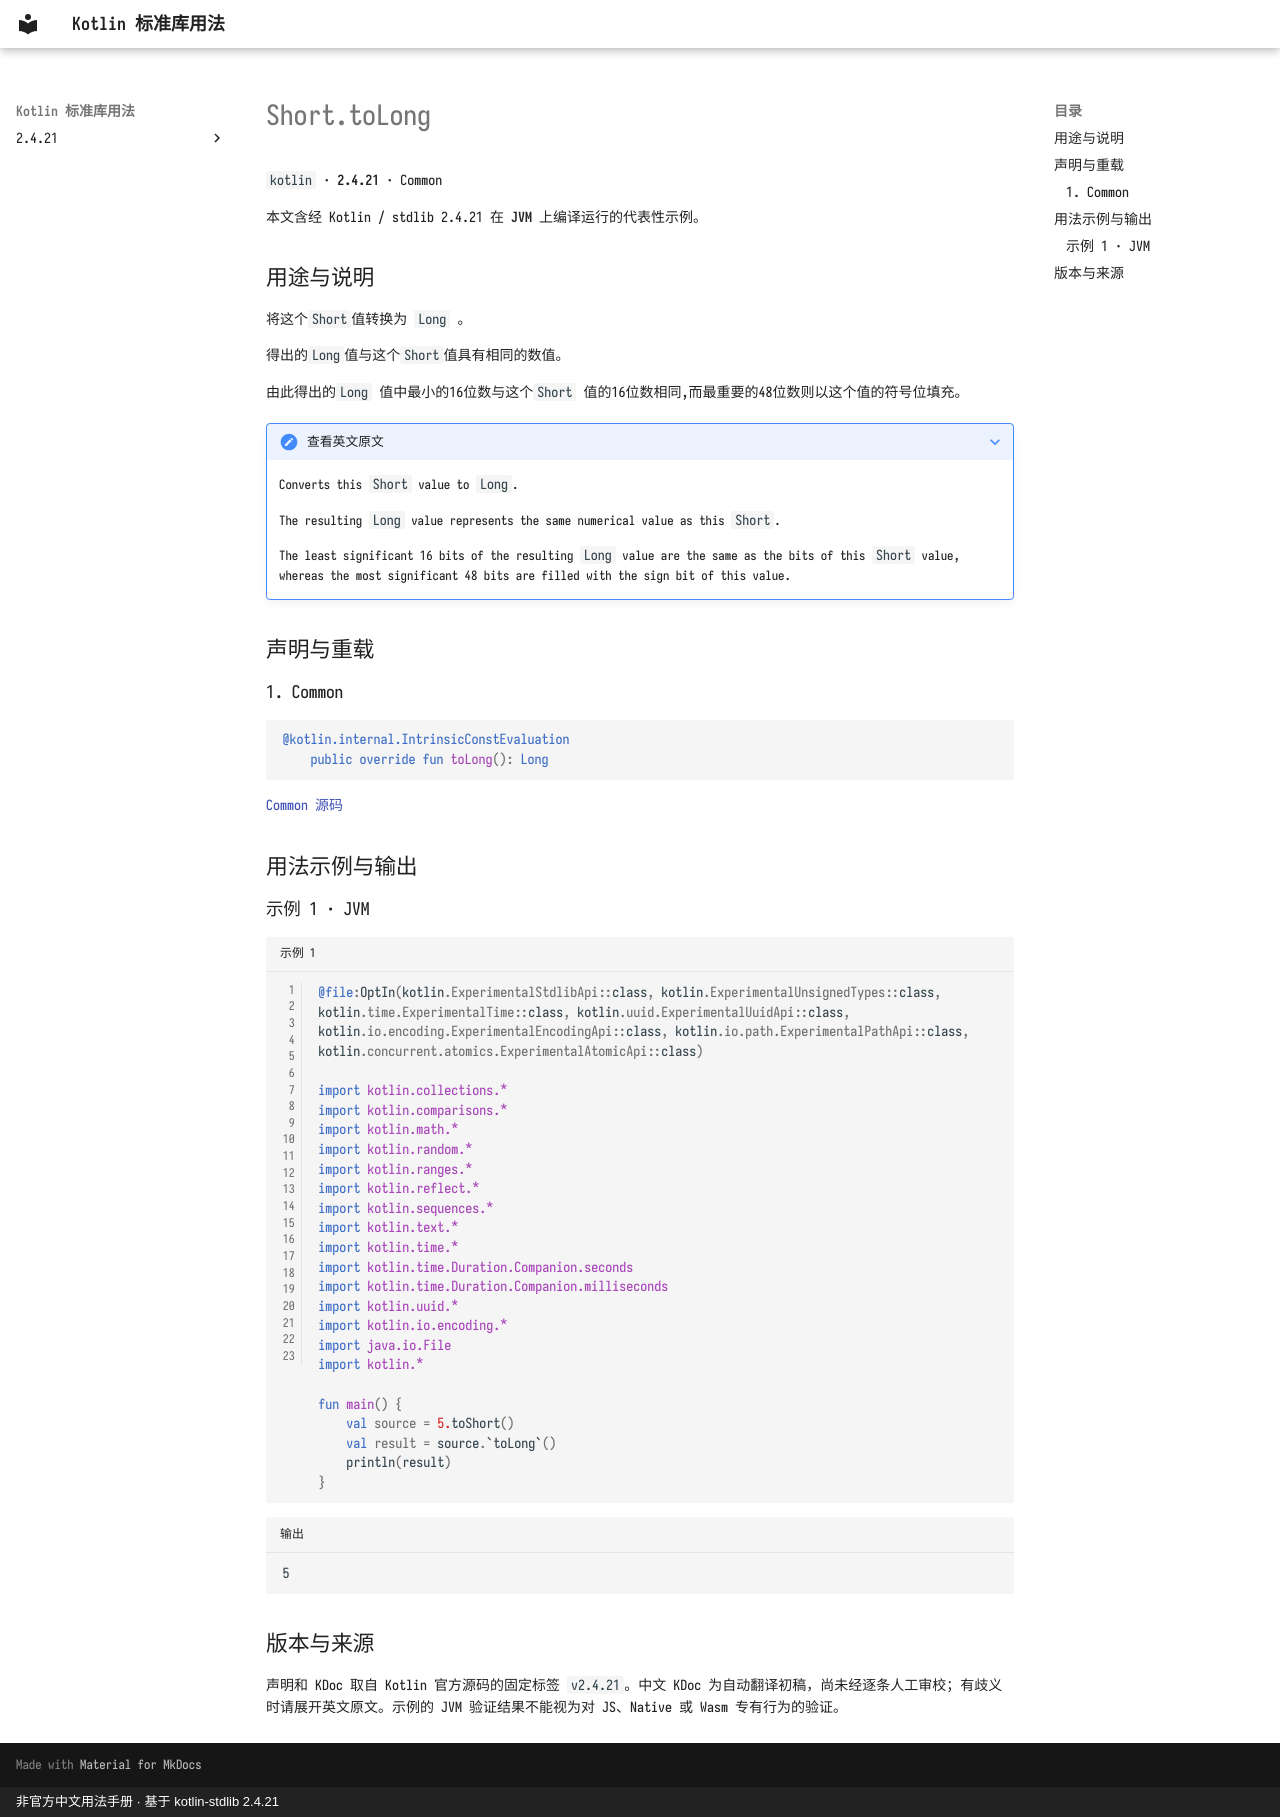

repository: oooooooko/kotlin-stdlib-docs · page: zh/api/kotlin/short-tolong--27c37b7e/index.html · generator: mkdocs · copyright: 非官方中文用法手册 · 基于 kotlin-stdlib 2.4.21

# Short.toLong

`kotlin` · **2.4.21** · Common

本文含经 Kotlin / stdlib 2.4.21 在 **JVM** 上编译运行的代表性示例。

## 用途与说明

将这个`Short`值转换为 `Long` 。

得出的`Long`值与这个`Short`值具有相同的数值。

由此得出的`Long` 值中最小的16位数与这个`Short` 值的16位数相同,而最重要的48位数则以这个值的符号位填充。

??? note "查看英文原文"

    Converts this `Short` value to `Long`.
    
    The resulting `Long` value represents the same numerical value as this `Short`.
    
    The least significant 16 bits of the resulting `Long` value are the same as the bits of this `Short` value,
    whereas the most significant 48 bits are filled with the sign bit of this value.

## 声明与重载

### 1. Common

```kotlin
@kotlin.internal.IntrinsicConstEvaluation
    public override fun toLong(): Long
```

[Common 源码](https://github.com/JetBrains/kotlin/blob/v2.4.21/libraries/stdlib/src/kotlin/Primitives.kt#L713)

## 用法示例与输出

### 示例 1 · JVM

```kotlin title="示例 1" linenums="1"
@file:OptIn(kotlin.ExperimentalStdlibApi::class, kotlin.ExperimentalUnsignedTypes::class, kotlin.time.ExperimentalTime::class, kotlin.uuid.ExperimentalUuidApi::class, kotlin.io.encoding.ExperimentalEncodingApi::class, kotlin.io.path.ExperimentalPathApi::class, kotlin.concurrent.atomics.ExperimentalAtomicApi::class)

import kotlin.collections.*
import kotlin.comparisons.*
import kotlin.math.*
import kotlin.random.*
import kotlin.ranges.*
import kotlin.reflect.*
import kotlin.sequences.*
import kotlin.text.*
import kotlin.time.*
import kotlin.time.Duration.Companion.seconds
import kotlin.time.Duration.Companion.milliseconds
import kotlin.uuid.*
import kotlin.io.encoding.*
import java.io.File
import kotlin.*

fun main() {
    val source = 5.toShort()
    val result = source.`toLong`()
    println(result)
}
```

```text title="输出"
5
```

## 版本与来源

声明和 KDoc 取自 Kotlin 官方源码的固定标签 `v2.4.21`。中文 KDoc 为自动翻译初稿，尚未经逐条人工审校；有歧义时请展开英文原文。示例的 JVM 验证结果不能视为对 JS、Native 或 Wasm 专有行为的验证。
